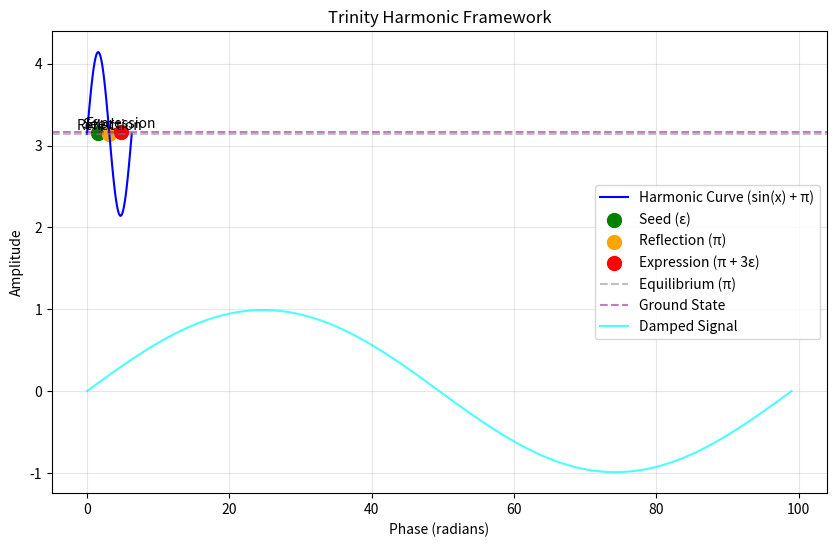

Write the Python code that produced this figure.
"""
Trinity Dynamics – Harmonic Base Constants
[redacted]
Framework: Feedback Processor / Trinity Dynamics
License: Two Mile Solutions LLC, 2025
"""

import math
import matplotlib.pyplot as plt
import numpy as np

# --- Fundamental constants ---
PI_EQ = math.pi           # Equilibrium constant (perfect symmetry)
EPSILON = 0.01            # Minimal unit impulse (seed)
N_HARMONIC = 3            # Trinity factor (3-fold amplification)

# --- Derived harmonic values ---
DELTA = N_HARMONIC * EPSILON           # Expressed offset (0.03)
GROUND_STATE = PI_EQ + DELTA           # Slightly energized equilibrium
DIFFERENCE = GROUND_STATE - PI_EQ      # Should return ~0.03

# --- Diagnostic display ---
def describe_trinity_state():
    print("=== Trinity Harmonic Framework ===")
    print(f"Equilibrium (π):           {PI_EQ:.8f}")
    print(f"Seed Pulse (ε):            {EPSILON}")
    print(f"Triadic Amplification (n): {N_HARMONIC}")
    print(f"Observed Offset (Δ):       {DELTA:.8f}")
    print(f"Ground State Value:        {GROUND_STATE:.8f}")
    print(f"Difference from π:         {DIFFERENCE:.8f}")
    print("-----------------------------------")
    print("Interpretation:")
    print(" - ε (0.01) is the minimal activation (seed)")
    print(" - 3ε (0.03) is the expressed triadic resonance")
    print(" - π + 3ε (≈ 3.17159) defines the living ground state\n")

# --- Visualization function ---
def plot_trinity_harmonics(signal=None):
    x = np.linspace(0, 2 * PI_EQ, 100)  # Harmonic cycle (0 to 2π)
    y = np.sin(x) + PI_EQ              # Base harmonic shifted by π

    plt.figure(figsize=(10, 6))
    plt.plot(x, y, label="Harmonic Curve (sin(x) + π)", color="blue")

    # Key points
    seed_x = 0.5 * PI_EQ  # Seed phase
    reflection_x = PI_EQ   # Reflection at π
    expression_x = 1.5 * PI_EQ  # Expression phase

    plt.scatter([seed_x], [EPSILON + PI_EQ], color="green", s=100, label="Seed (ε)")
    plt.scatter([reflection_x], [PI_EQ], color="orange", s=100, label="Reflection (π)")
    plt.scatter([expression_x], [GROUND_STATE], color="red", s=100, label="Expression (π + 3ε)")

    plt.text(seed_x, EPSILON + PI_EQ + 0.05, "Seed", ha="center")
    plt.text(reflection_x, PI_EQ + 0.05, "Reflection", ha="center")
    plt.text(expression_x, GROUND_STATE + 0.05, "Expression", ha="center")

    plt.axhline(y=PI_EQ, color="gray", linestyle="--", alpha=0.5, label="Equilibrium (π)")
    plt.axhline(y=GROUND_STATE, color="purple", linestyle="--", alpha=0.5, label="Ground State")

    # Optional signal overlay
    if signal is not None:
        plt.plot(signal, label="Damped Signal", color="cyan", alpha=0.7)

    plt.title("Trinity Harmonic Framework")
    plt.xlabel("Phase (radians)")
    plt.ylabel("Amplitude")
    plt.legend()
    plt.grid(True, alpha=0.3)
    plt.show()

# --- FPT Integration: Damping Function ---
def trinity_damping(signal: np.ndarray) -> np.ndarray:
    """
    Apply Trinity damping to a signal using GROUND_STATE.
    """
    return signal * (1 - (DIFFERENCE / GROUND_STATE) * np.abs(signal))

# --- Example run ---
if __name__ == "__main__":
    describe_trinity_state()
    import numpy as np  # Import here to avoid circular dependency
    test_signal = np.sin(np.linspace(0, 2 * PI_EQ, 100))
    damped_signal = trinity_damping(test_signal)
    plot_trinity_harmonics(damped_signal)